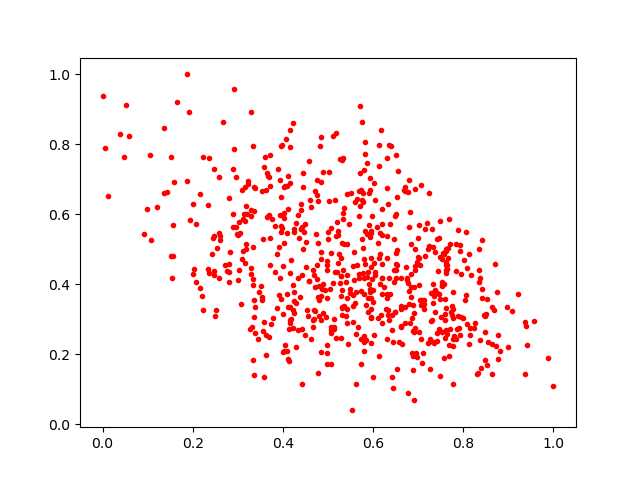

Values plotted in this chart, from the file beside it:
0.57421106, 0.38032174
0.4155, 0.7931
0.5132, 0.2705
0.5356, 0.5153
0.6836, 0.5145
0.3683, 0.2488
0.7691, 0.2256
0.7062, 0.6835
0.5875, 0.5428
0.1538, 0.4164
0.727, 0.2429
0.413, 0.1793
0.4614, 0.6208
0.9216, 0.3721
0.338, 0.6761
0.956, 0.294
0.7687, 0.1961
0.2031, 0.4435
0.7884, 0.3104
0.479, 0.396
0.3688, 0.5975
0.7425, 0.2602
0.2473, 0.426
0.7364, 0.3201
0.4969, 0.2044
0.4893, 0.3999
0.5938, 0.7032
1.0, 0.1092
0.4688, 0.3002
0.3085, 0.4727
0.6204, 0.417
0.5963, 0.3046
0.3235, 0.6876
0.3833, 0.5667
0.2812, 0.6462
0.2474, 0.539
0.9383, 0.2796
0.4429, 0.1134
0.7134, 0.3442
0.8409, 0.5274
0.6782, 0.4043
0.6164, 0.546
0.5547, 0.3369
0.3285, 0.4295
0.1208, 0.6203
0.6432, 0.1041
0.4088, 0.2087
0.6805, 0.3813
0.4591, 0.6407
0.6425, 0.1333
0.3636, 0.1971
0.6537, 0.4562
0.4336, 0.5973
0.4589, 0.752
0.7045, 0.4543
0.5339, 0.4417
0.6742, 0.4111
0.6298, 0.6763
0.5338, 0.6049
0.4043, 0.2271
0.5952, 0.3611
... 614 more rows
